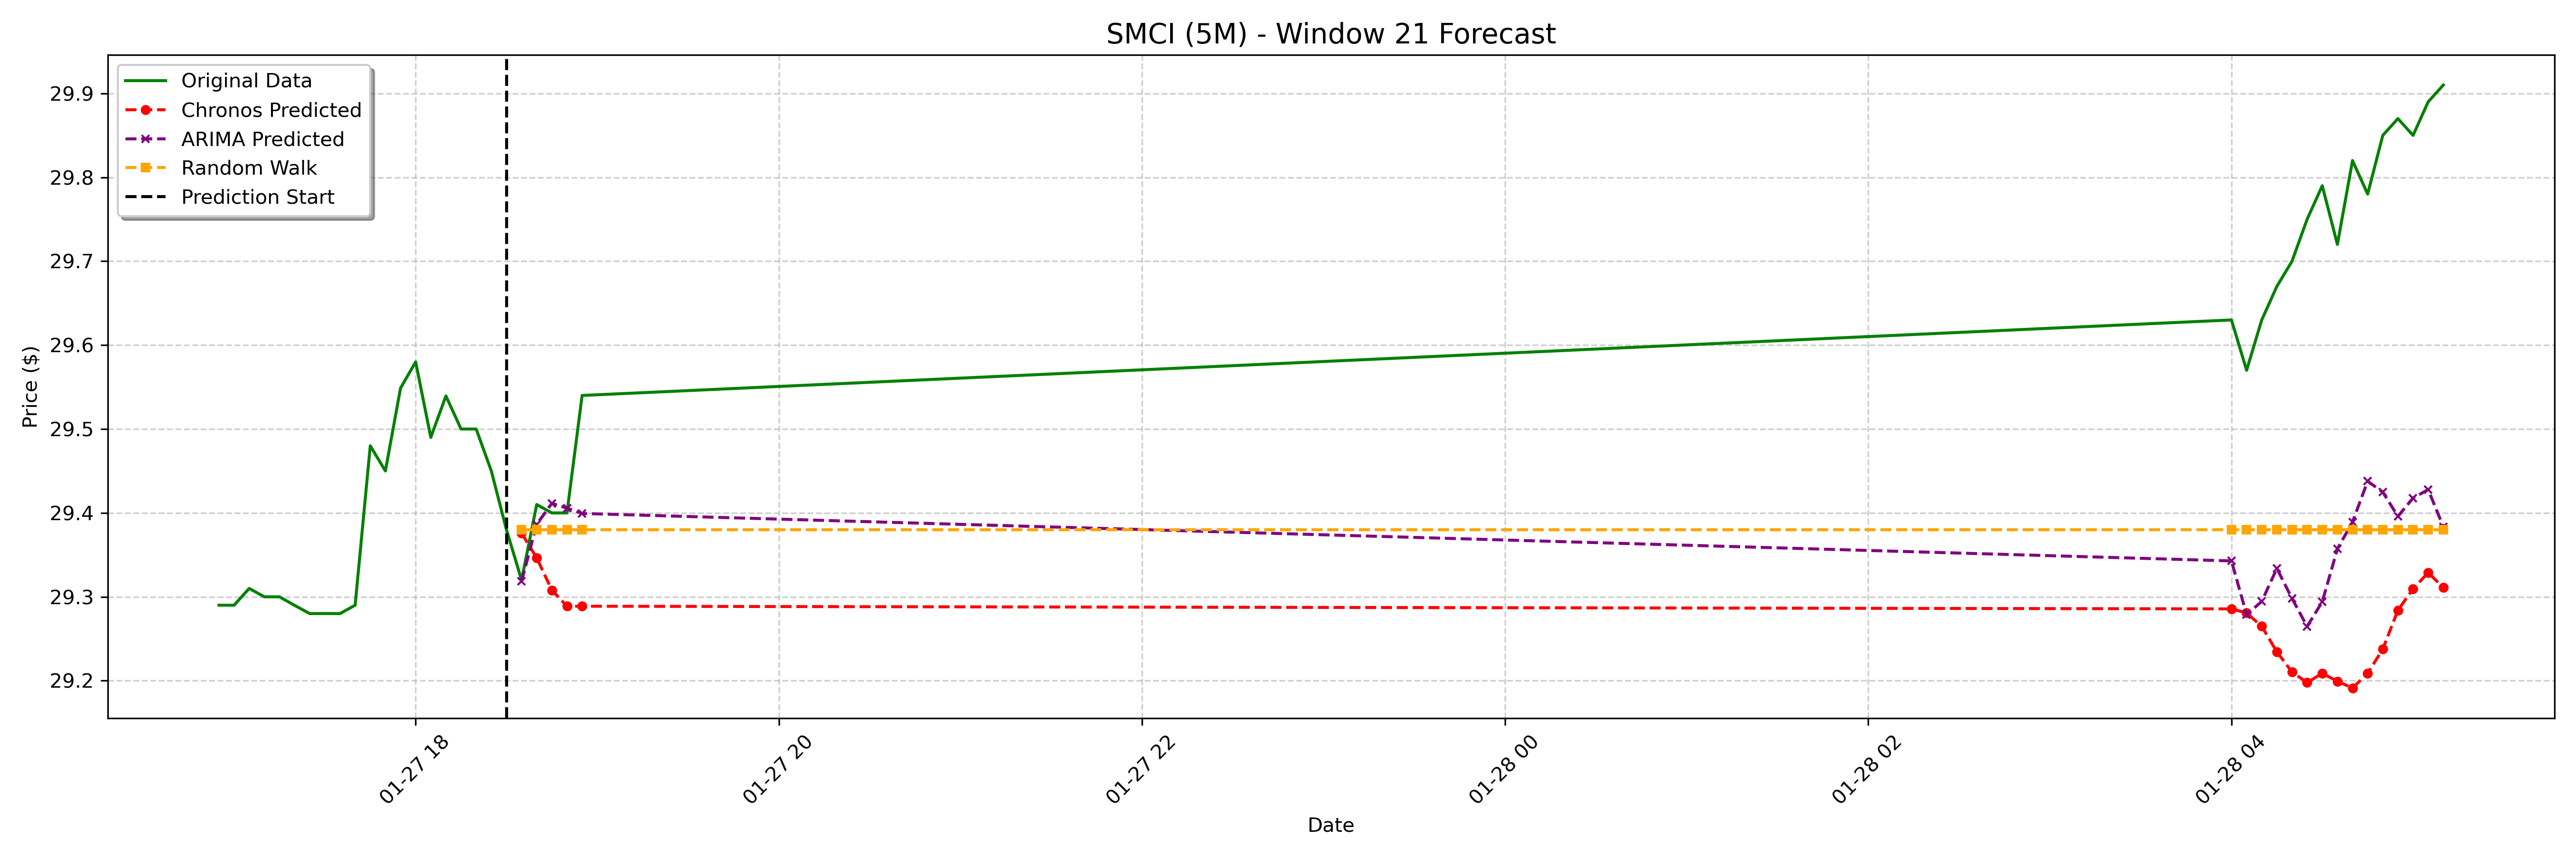

Source data for this figure (header and first rows):
date, actual, chronos_forecast, arima_forecast, random_walk_forecast
2025-01-27 18:35:00-05:00, 29.32, 29.38, 29.32, 29.38
2025-01-27 18:40:00-05:00, 29.41, 29.35, 29.39, 29.38
2025-01-27 18:45:00-05:00, 29.4, 29.31, 29.41, 29.38
2025-01-27 18:50:00-05:00, 29.4, 29.29, 29.41, 29.38
2025-01-27 18:55:00-05:00, 29.54, 29.29, 29.4, 29.38
2025-01-28 04:00:00-05:00, 29.63, 29.29, 29.34, 29.38
2025-01-28 04:05:00-05:00, 29.57, 29.28, 29.28, 29.38
2025-01-28 04:10:00-05:00, 29.63, 29.26, 29.29, 29.38
2025-01-28 04:15:00-05:00, 29.67, 29.23, 29.33, 29.38
2025-01-28 04:20:00-05:00, 29.7, 29.21, 29.3, 29.38
2025-01-28 04:25:00-05:00, 29.75, 29.2, 29.26, 29.38
2025-01-28 04:30:00-05:00, 29.79, 29.21, 29.29, 29.38
2025-01-28 04:35:00-05:00, 29.72, 29.2, 29.36, 29.38
2025-01-28 04:40:00-05:00, 29.82, 29.19, 29.39, 29.38
2025-01-28 04:45:00-05:00, 29.78, 29.21, 29.44, 29.38
2025-01-28 04:50:00-05:00, 29.85, 29.24, 29.42, 29.38
2025-01-28 04:55:00-05:00, 29.87, 29.28, 29.4, 29.38
2025-01-28 05:00:00-05:00, 29.85, 29.31, 29.42, 29.38
2025-01-28 05:05:00-05:00, 29.89, 29.33, 29.43, 29.38
2025-01-28 05:10:00-05:00, 29.91, 29.31, 29.38, 29.38
